Run: headless pygame with SDL's dummy video driver; simulated clock (each Clock.tick advances the game by its frame time, no real sleeping); random seed 0; keys injected as events and as key.get_pressed() state; no mouse input.
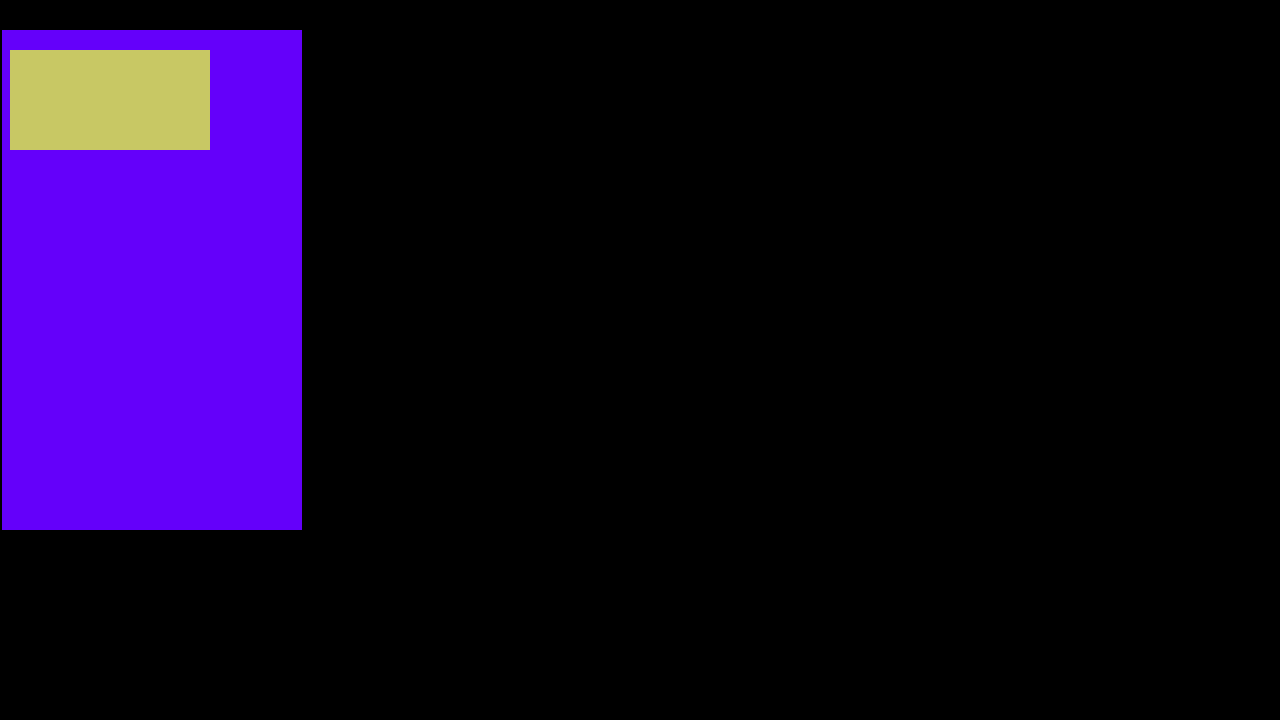
Frame 1 of 4 · flips 1–60 · no input
Frame 2 of 4 · flips 61–180 · tapped SPACE, RETURN · held RIGHT (→), D · screen unchanged from frame 1, image omitted
Frame 3 of 4 · flips 181–300 · held DOWN (↓), S · screen unchanged from frame 2, image omitted
Frame 4 of 4 · flips 301–420 · held LEFT (←), A, UP (↑), W · screen unchanged from frame 3, image omitted

The pygame program that drew these frames:

import pygame, sys

screen = pygame.display.set_mode((1280, 720))

while True:
    # obsługa wydarzeń
    for event in pygame.event.get():
        if event.type == pygame.QUIT:
            sys.exit(0)

    # rysowanie
    pygame.draw.rect(screen,(200,200,100),pygame.Rect(10,50,200,100))
    pygame.display.flip()

    pygame.draw.rect(screen,(100,0,250),pygame.Rect(2,30,300,500))
